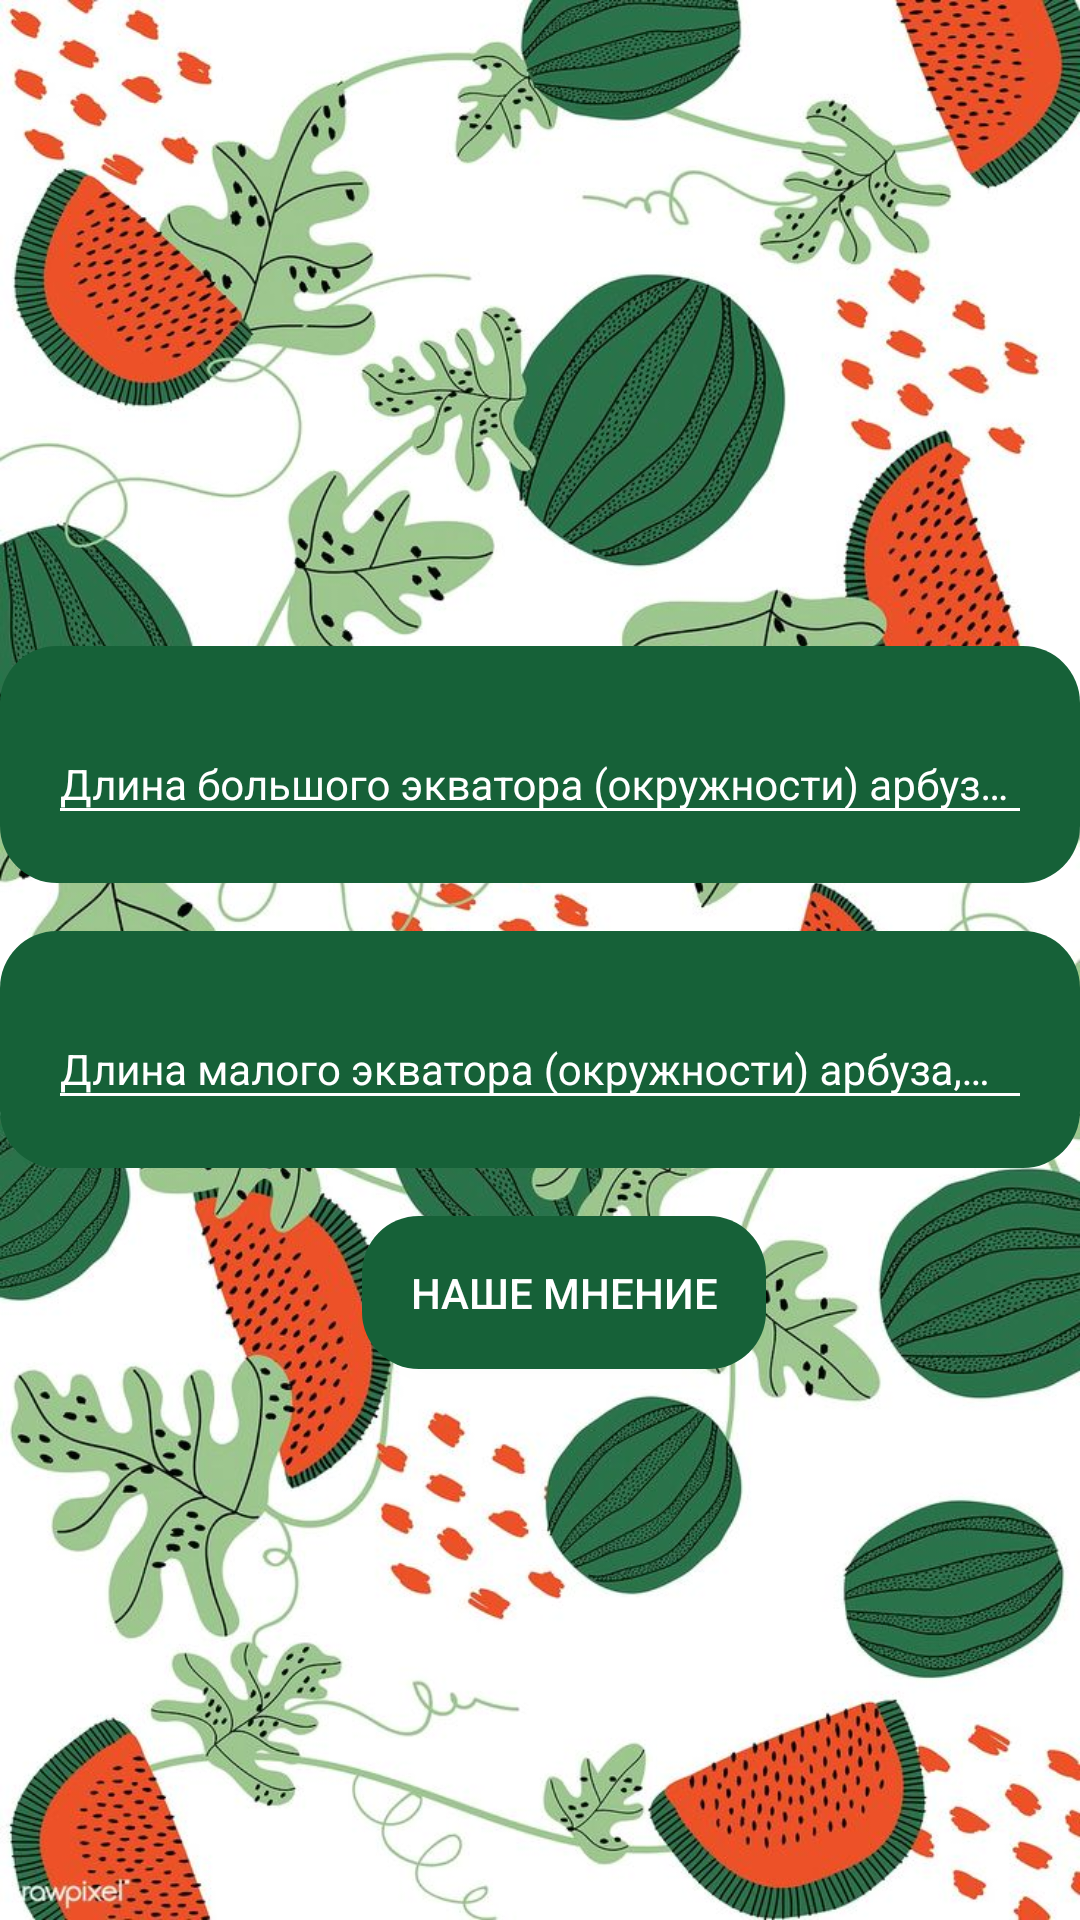

This screen was rendered from an Android layout file. Write that file and the resources it references.
<!-- AndroidManifest.xml: application theme AppTheme -->
<!-- res/layout/fragment_oval_watermelon.xml -->
<?xml version="1.0" encoding="utf-8"?>
<LinearLayout xmlns:android="http://schemas.android.com/apk/res/android"
    xmlns:app="http://schemas.android.com/apk/res-auto"
    xmlns:tools="http://schemas.android.com/tools"
    android:layout_width="match_parent"
    android:layout_height="match_parent"
    android:layout_gravity="center"
    android:background="@drawable/background"
    android:gravity="center"
    android:orientation="vertical"
    tools:context="com.byfrunze.watermelon.fragments.OvalWatermelonFragment">


    <com.google.android.material.textfield.TextInputLayout
        android:layout_width="match_parent"
        android:layout_height="wrap_content"
        android:layout_marginStart="@dimen/marginStartEnd"
        android:layout_marginTop="32dp"
        android:layout_marginEnd="@dimen/marginStartEnd"
        android:layout_marginBottom="16dp"
        android:background="@drawable/btn_draw"
        android:padding="16dp"
        android:theme="@style/myEditText">

        <EditText
            android:id="@+id/edit_text_bl_oval"
            android:layout_width="match_parent"
            android:layout_height="wrap_content"
            android:hint="Длина большого экватора (окружности) арбуза, см"
            android:textColor="#fff"
            android:textColorHint="#fff"
            android:textSize="14sp"
            android:maxLength="2"
            android:theme="@style/myEditText" />

    </com.google.android.material.textfield.TextInputLayout>

    <com.google.android.material.textfield.TextInputLayout
        android:layout_width="match_parent"
        android:layout_height="wrap_content"
        android:layout_marginStart="@dimen/marginStartEnd"
        android:layout_marginEnd="@dimen/marginStartEnd"
        android:layout_marginBottom="16dp"
        android:background="@drawable/btn_draw"
        android:padding="16dp"
        android:theme="@style/myEditText">

        <EditText
            android:id="@+id/edit_text_sl_oval"
            android:layout_width="match_parent"
            android:layout_height="wrap_content"
            android:hint="Длина малого экватора (окружности) арбуза, см"
            android:textColor="#fff"
            android:textColorHint="#fff"
            android:textSize="14sp"
            android:maxLength="2"
            android:theme="@style/myEditText" />

    </com.google.android.material.textfield.TextInputLayout>

    <Button
        android:id="@+id/btn_review_oval"
        android:layout_width="wrap_content"
        android:layout_height="wrap_content"
        android:layout_marginStart="8dp"
        android:background="@drawable/btn_draw"
        android:padding="16dp"
        android:text="Наше мнение"
        android:textColor="#fff" />


</LinearLayout>
<!-- resources referenced by this layout -->
<resources>
  <!-- drawable background: jpg bitmap (drawable, 185918 bytes) -->
  <!-- drawable btn_draw (drawable) -->
  <?xml version="1.0" encoding="utf-8"?>
  <shape xmlns:android="http://schemas.android.com/apk/res/android" android:shape="rectangle">
      <solid android:color="@color/watermelon"/>
      <corners android:radius="19dp" />
  
  </shape>
  <style name="myEditText" parent="Widget.Design.TextInputLayout">
          <item name="colorAccent">#fff</item>
          <item name="android:colorControlActivated">#fff</item>
          <item name="colorControlNormal">#fff</item>
          <item name="colorControlHighlight">#fff</item>
          <item name="android:textColorHint">#fff</item>
  
      </style>
  <style name="AppTheme" parent="Theme.AppCompat.Light.DarkActionBar">
          
          <item name="colorPrimary">@color/colorPrimary</item>
          <item name="colorPrimaryDark">@color/colorPrimaryDark</item>
      </style>
  <color name="watermelon">#166138</color>
  <color name="colorPrimary">#6200EE</color>
  <color name="colorPrimaryDark">#3700B3</color>
</resources>
